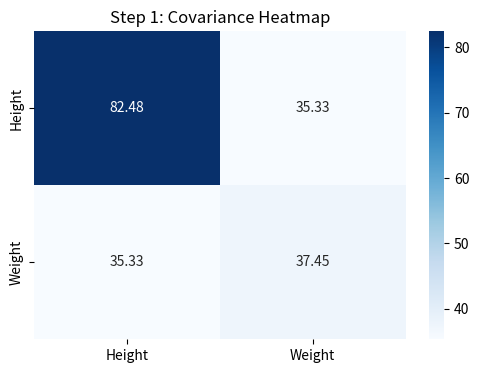
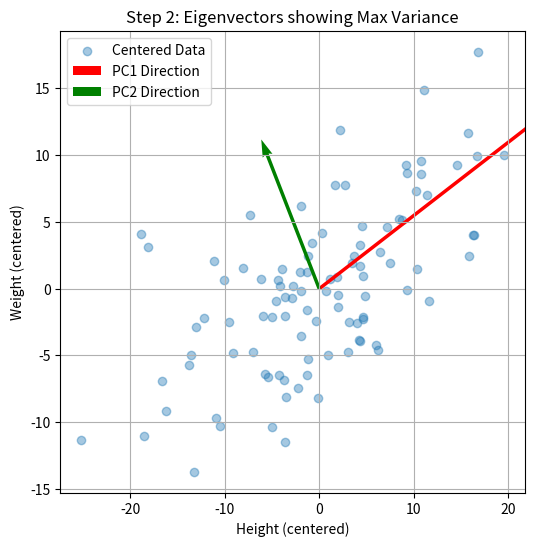
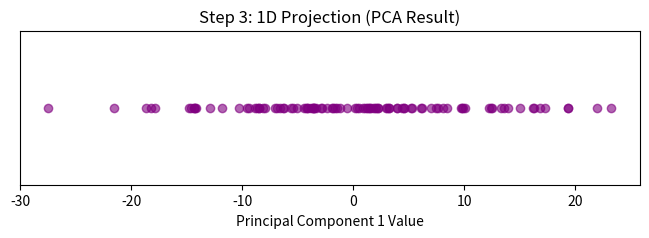

The matplotlib source for these figures, in order:
#Day 4: Covariance & PCA Foundation
#Goal: Connect linear algebra to statistics and prepare for dimensionality reduction.

#Mathematics for Machine Learning, Chapter 4: Section on covariance matrices
#BITS Pilani Course: PCA introduction
#Review how eigendecomposition applies to covariance matrices


#Covariance Matrix: Calculate and interpret the covariance matrix for a dataset (e.g., iris dataset). Visualize the correlation between features.
#Principal Component Analysis (PCA) from Scratch: Implement PCA using NumPy's eigenvalue decomposition. Apply it to a dataset and visualize the first two principal components.

#Key Concepts to Master
#Covariance and correlation
#Eigendecomposition of covariance matrices
#Variance explained by principal components
#Dimensionality reduction intuition
import numpy as np
import pandas as pd
import seaborn as sns
import matplotlib.pyplot as plt

# --- 1. DATA GENERATION ---
np.random.seed(42)
height = np.random.normal(170, 10, 100)
weight = height * 0.5 + np.random.normal(0, 5, 100)
data = np.stack([height, weight], axis=1)

# --- 2. COVARIANCE MATRIX ---
# Logic: Ensure the matrix captures how Height & Weight move together
cov_matrix = np.cov(data, rowvar=False)
print("Covariance Matrix:\n", cov_matrix)

# Heatmap Visualization
plt.figure(figsize=(6, 4))
sns.heatmap(cov_matrix, annot=True, fmt='.2f', 
            xticklabels=['Height', 'Weight'], 
            yticklabels=['Height', 'Weight'], cmap='Blues')
plt.title("Step 1: Covariance Heatmap")
plt.show()

# --- 3. EIGENDECOMPOSITION ---
# Logic: We MUST center the data so the origin (0,0) is the mean.
data_centered = data - np.mean(data, axis=0)
cov_centered = np.cov(data_centered, rowvar=False)

eigenvalues, eigenvectors = np.linalg.eig(cov_centered)

print("\nEigenvalues (Variance magnitude):", eigenvalues)
print("Eigenvectors (Directions):\n", eigenvectors)

# Plotting Eigenvectors over Centered Data
plt.figure(figsize=(6, 6))
plt.scatter(data_centered[:, 0], data_centered[:, 1], alpha=0.4, label="Centered Data")

# Logic for Plotting Vectors
colors = ['red', 'green']
for i in range(len(eigenvalues)):
    # Scale vector for visibility: direction * sqrt(variance) * constant
    v = eigenvectors[:, i] * np.sqrt(eigenvalues[i]) * 3
    plt.quiver(0, 0, v[0], v[1], angles='xy', scale_units='xy', scale=1, 
               color=colors[i], label=f'PC{i+1} Direction')

plt.xlabel("Height (centered)")
plt.ylabel("Weight (centered)")
plt.legend()
plt.title("Step 2: Eigenvectors showing Max Variance")
plt.grid(True)
plt.show()

# --- 4. PCA PROJECTION (Dimensionality Reduction) ---
# Logic: Sort by Eigenvalues (highest variance first)
idx = eigenvalues.argsort()[::-1]
eigenvalues = eigenvalues[idx]
eigenvectors = eigenvectors[:, idx]

# Project 2D data onto the 1D line of the 1st Principal Component
# Dot product logic: Data (100,2) @ Top Eigenvector (2,1) = (100,1)
top_eigenvector = eigenvectors[:, 0]
data_reduced = np.dot(data_centered, top_eigenvector)

print("\nOriginal shape:", data.shape)
print("Reduced shape (1D):", data_reduced.shape)

# Final Visualization: The 1D "Shadow" of our data
plt.figure(figsize=(8, 2))
plt.scatter(data_reduced, np.zeros_like(data_reduced), alpha=0.6, color='purple')
plt.title("Step 3: 1D Projection (PCA Result)")
plt.xlabel("Principal Component 1 Value")
plt.yticks([]) # Hide Y axis as it's now 1D
plt.show()
